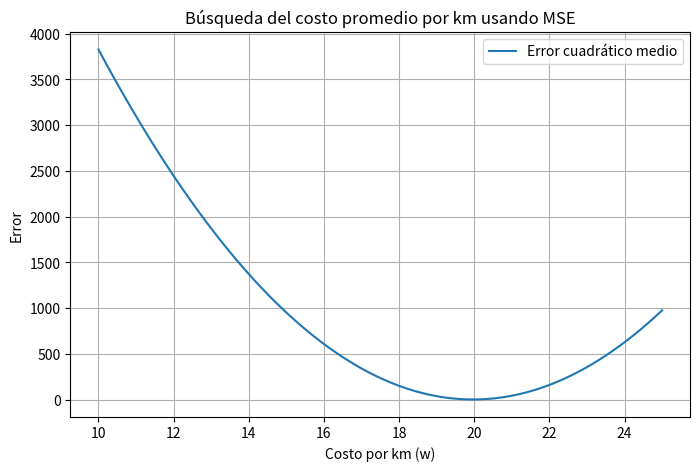

The script that saved this image:
import numpy as np
import matplotlib.pyplot as plt

# Datos reales: distancia recorrida (km) y gasto en gasolina (pesos)
distancias = np.array([1, 2, 3, 4, 5, 6, 7, 8, 9, 10])
gasto_real = np.array([20, 40, 58, 78, 100, 119, 140, 161, 180, 200])  
# Observa que no es exactamente proporcional, hay variaciones reales

# Rango de valores de w (costo por km) a evaluar
w_values = np.linspace(10, 25, 100)  # pesos por km
errors = []

# Función para calcular el MSE (Error cuadrático medio)
def mean_squared_error(y_true, y_pred):
    return np.mean((y_true - y_pred)**2)

# Calcular el error para cada w
for w in w_values:
    gasto_predicho = w * distancias
    error = mean_squared_error(gasto_real, gasto_predicho)
    errors.append(error)

# Graficar w vs error
plt.figure(figsize=(8, 5))
plt.plot(w_values, errors, label='Error cuadrático medio')
plt.xlabel('Costo por km (w)')
plt.ylabel('Error')
plt.title('Búsqueda del costo promedio por km usando MSE')
plt.grid(True)
plt.legend()
plt.show()
